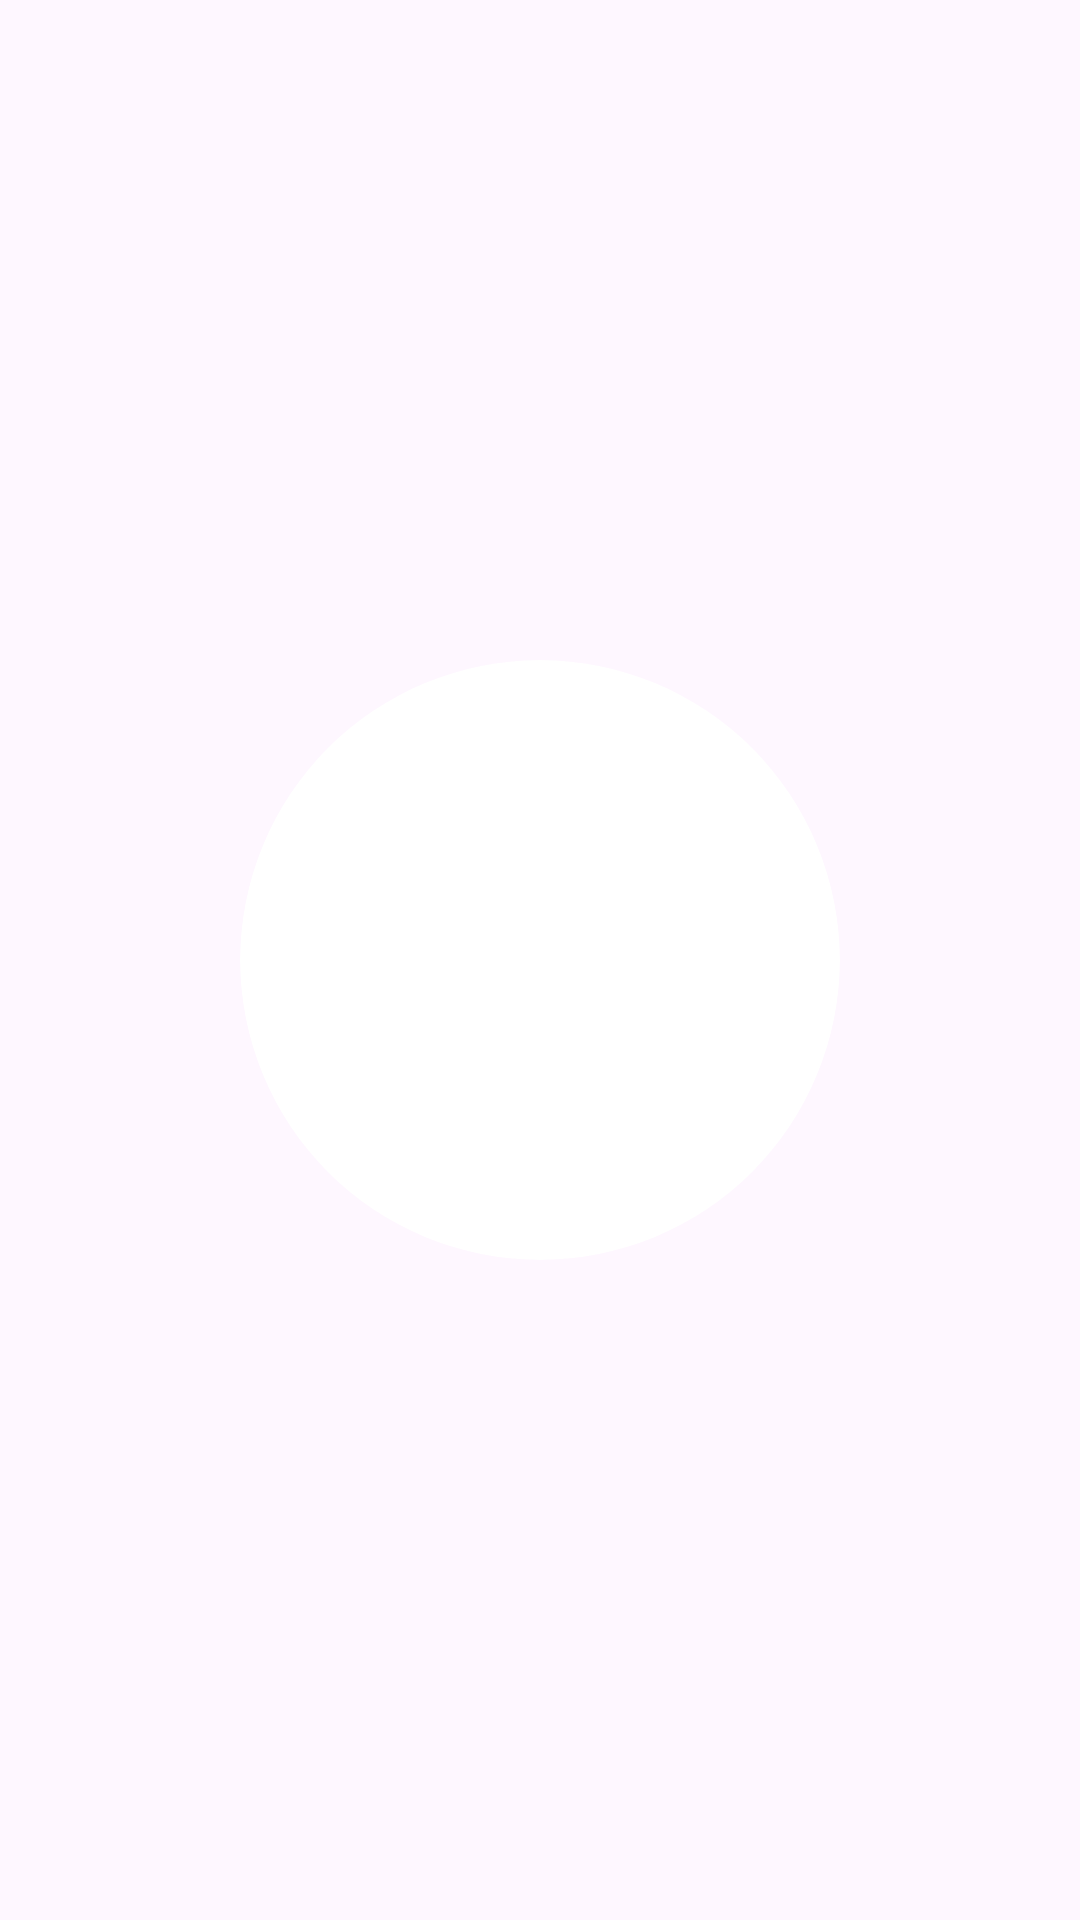

Here is an Android app screen rendered from its layout file. Give the layout XML and the strings, colors and styles it references.
<!-- AndroidManifest.xml: application theme Theme.Quiz_Karlo -->
<!-- res/layout/activity_splash_screen.xml -->
<?xml version="1.0" encoding="utf-8"?>
<RelativeLayout xmlns:android="http://schemas.android.com/apk/res/android"
    xmlns:app="http://schemas.android.com/apk/res-auto"
    xmlns:tools="http://schemas.android.com/tools"
    android:id="@+id/main"
    android:layout_width="match_parent"
    android:layout_height="match_parent"
    tools:context=".SplashScreen"
    android:background="@drawable/quiz_app">

    <androidx.cardview.widget.CardView
        android:id="@+id/logo_card"
        android:layout_width="200dp"
        android:layout_height="200dp"
        android:layout_centerInParent="true"
        app:cardCornerRadius="100dp"
        app:cardElevation="0dp"
        android:padding="8dp">

        <ImageView
            android:layout_width="match_parent"
            android:layout_height="match_parent"
            android:id="@+id/logo"
            android:scaleType="centerInside"
            android:src="@drawable/logo"
            android:padding="16dp"
            android:adjustViewBounds="true" />
    </androidx.cardview.widget.CardView>

</RelativeLayout>
<!-- resources referenced by this layout -->
<resources>
  <style name="Theme.Quiz_Karlo" parent="Base.Theme.Quiz_Karlo" />
  <style name="Base.Theme.Quiz_Karlo" parent="Theme.Material3.DayNight.NoActionBar">
          
          
      </style>
</resources>
